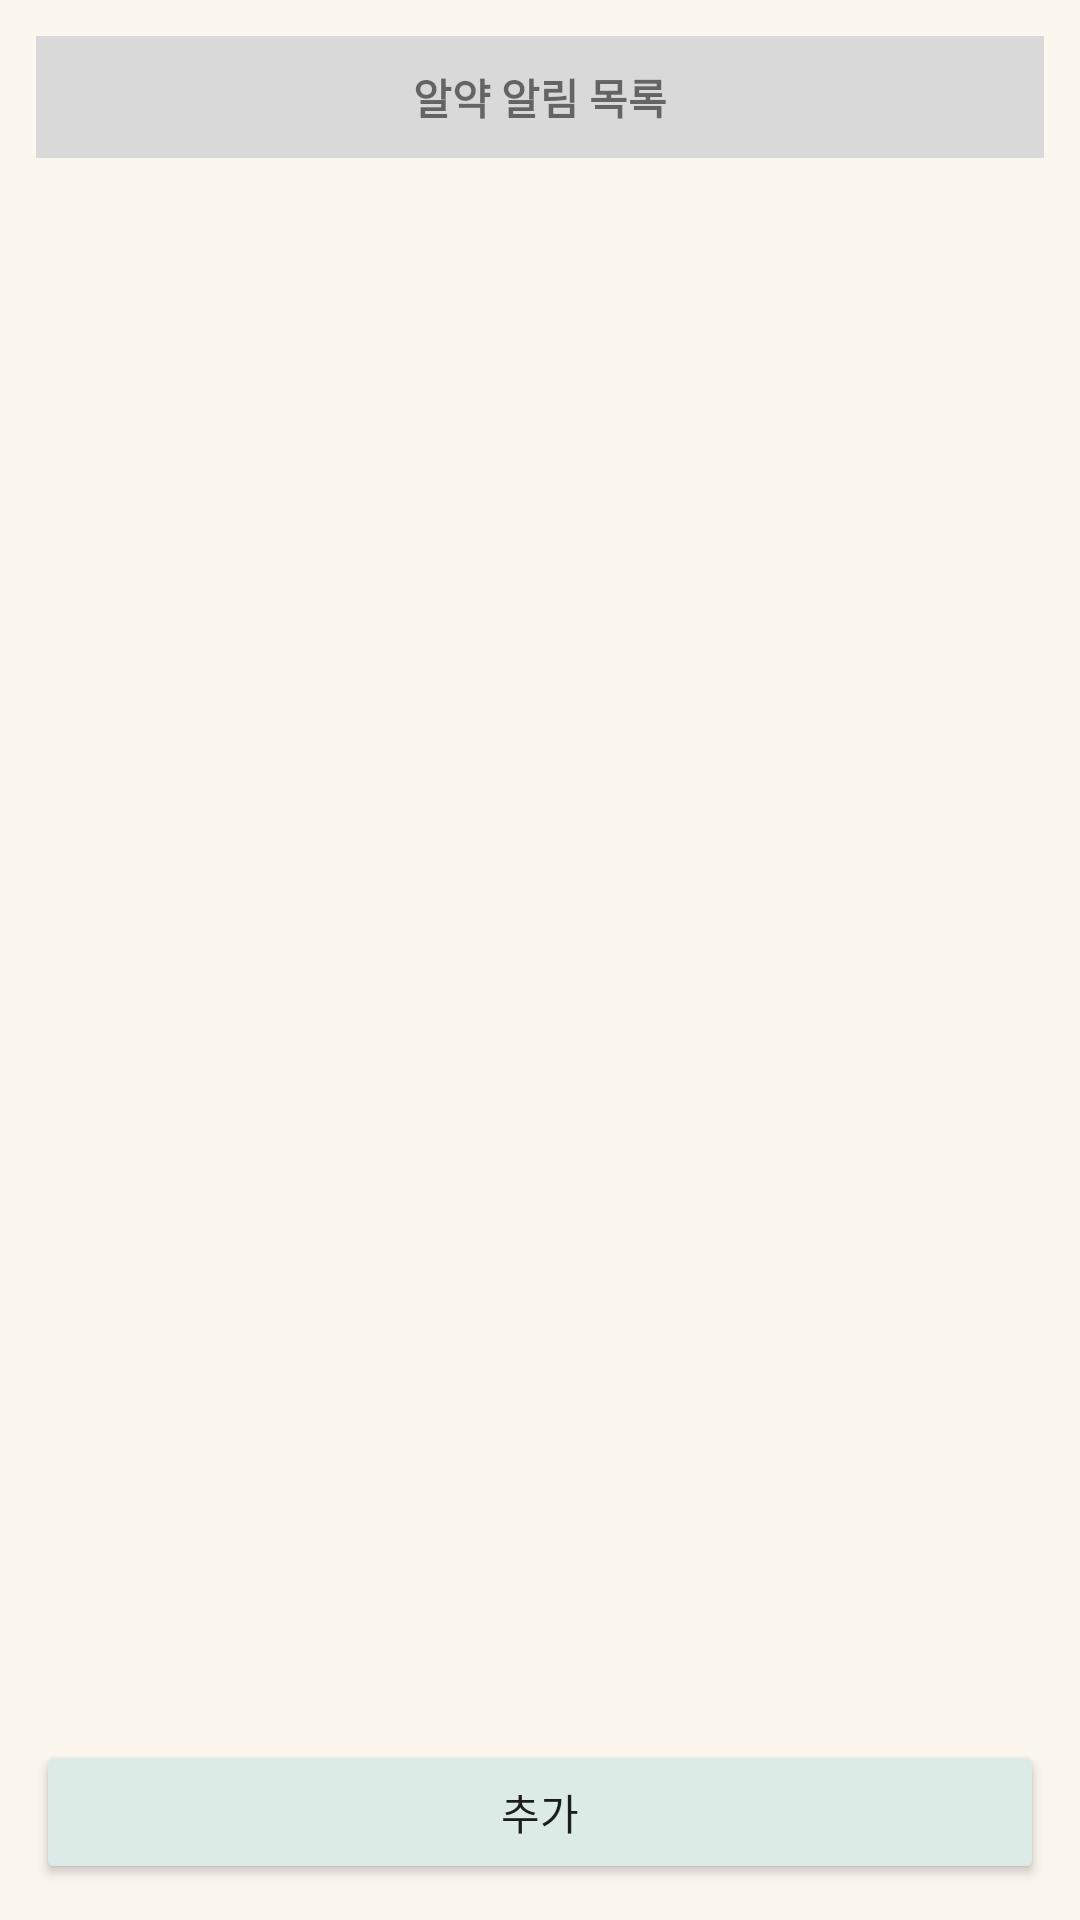

Reconstruct the res/layout file that produces this screen, plus the resources it refers to.
<!-- AndroidManifest.xml: application theme Theme.Medicell -->
<!-- res/layout/activity_alarm_list.xml -->
<?xml version="1.0" encoding="utf-8"?>
<LinearLayout xmlns:android="http://schemas.android.com/apk/res/android"
    android:orientation="vertical" android:padding="12dp"
    android:background="#FAF6EE" android:layout_width="match_parent" android:layout_height="match_parent">

    <TextView
        android:text="알약 알림 목록" android:textStyle="bold" android:gravity="center"
        android:background="#D9D9D9" android:padding="10dp"
        android:layout_width="match_parent" android:layout_height="wrap_content" />

    <androidx.recyclerview.widget.RecyclerView
        android:id="@+id/recycler"
        android:layout_marginTop="10dp"
        android:layout_width="match_parent" android:layout_height="0dp"
        android:layout_weight="1" />

    <Button
        android:id="@+id/btnAdd"
        android:text="추가" android:backgroundTint="#DCEBE6"
        android:layout_width="match_parent" android:layout_height="wrap_content" />
</LinearLayout>
<!-- resources referenced by this layout -->
<resources>
  <style name="Theme.Medicell" parent="Theme.AppCompat.DayNight.NoActionBar">
          <item name="colorPrimary">@color/purple_500</item>
          <item name="colorPrimaryDark">@color/purple_700</item>
          <item name="colorAccent">@color/teal_200</item>
      </style>
  <color name="purple_500">#FF6200EE</color>
  <color name="purple_700">#FF3700B3</color>
  <color name="teal_200">#FF03DAC5</color>
</resources>
